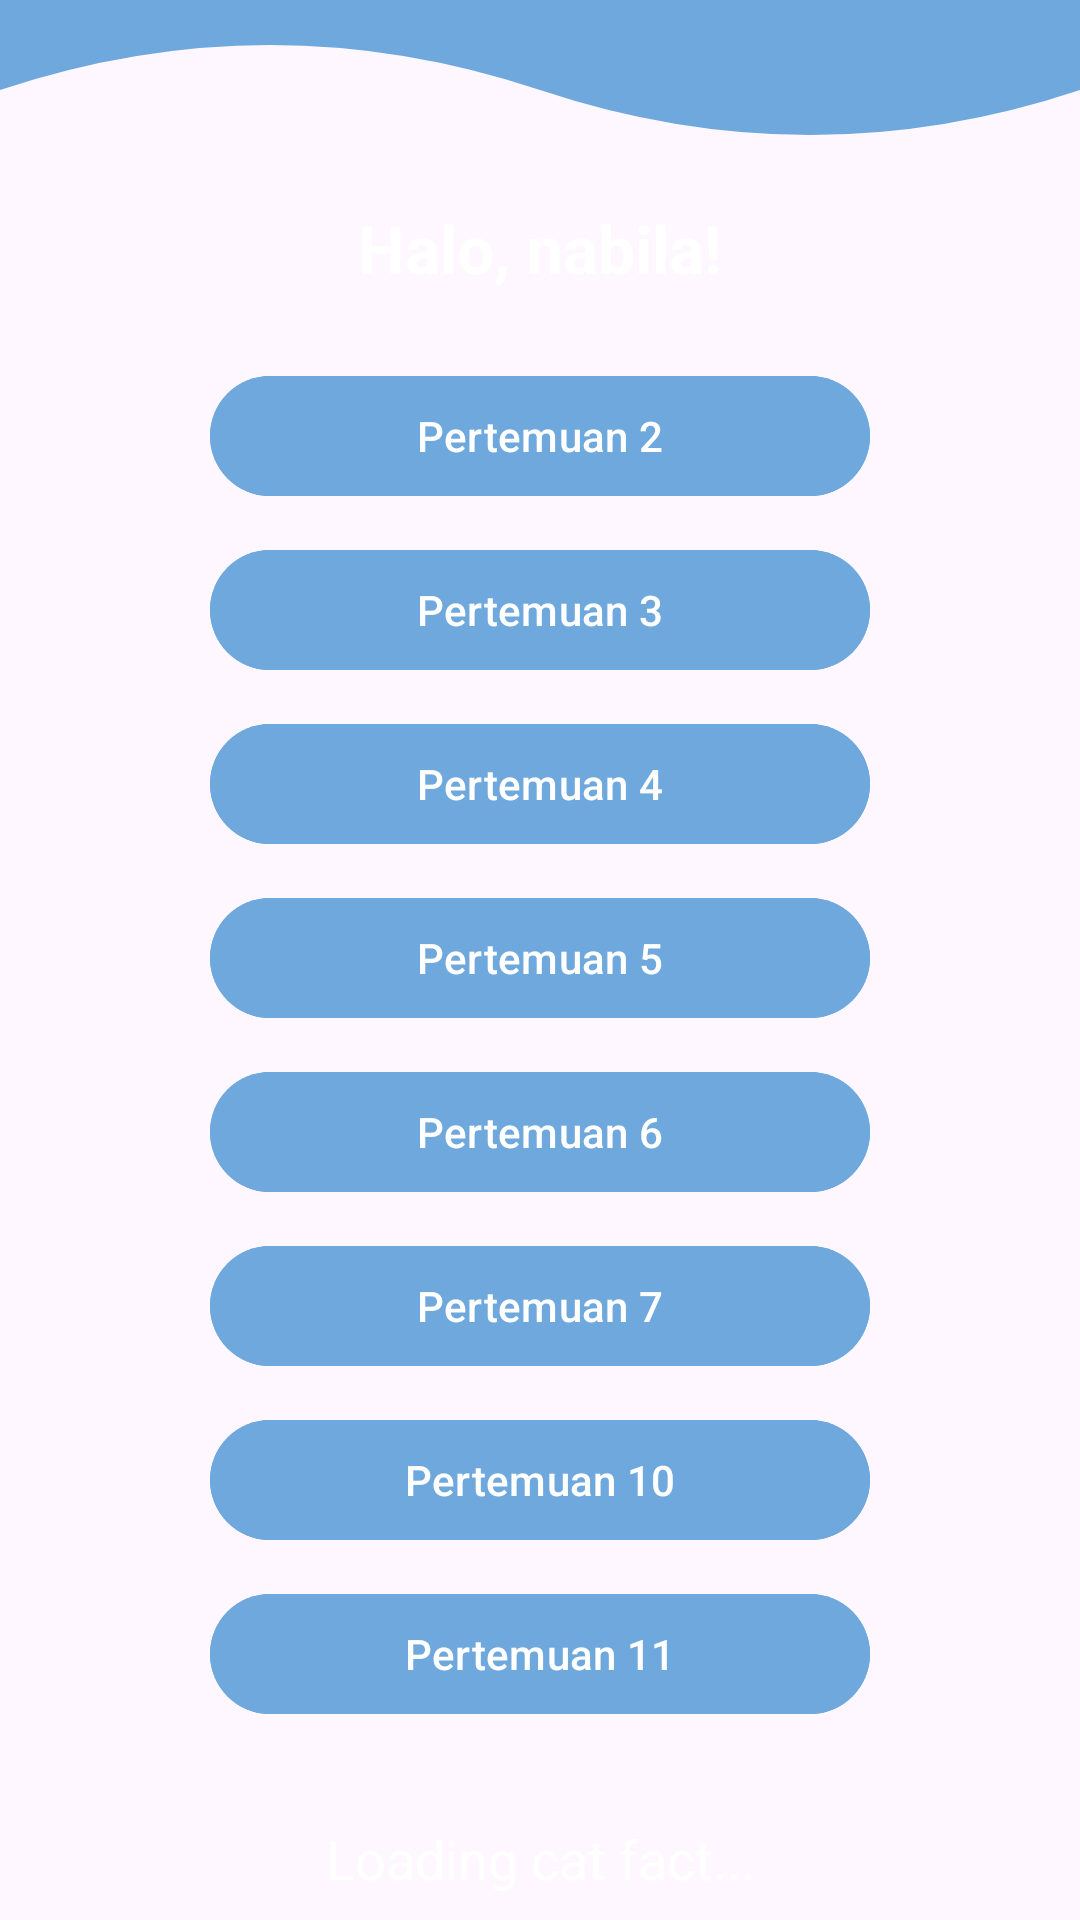

Android layout source for this screen:
<!-- AndroidManifest.xml: application theme Theme.Nabilatiemobile -->
<!-- res/layout/fragment_home.xml -->
<?xml version="1.0" encoding="utf-8"?>
<androidx.core.widget.NestedScrollView xmlns:android="http://schemas.android.com/apk/res/android"
    xmlns:app="http://schemas.android.com/apk/res-auto"
    android:layout_width="match_parent"
    android:layout_height="match_parent"
    android:background="@drawable/bg_gradient"
    android:fillViewport="true">

    <LinearLayout
        android:layout_width="match_parent"
        android:layout_height="wrap_content"
        android:orientation="vertical">

        
        <ImageView
            android:id="@+id/imgWaveTop"
            android:layout_width="match_parent"
            android:layout_height="60dp"
            android:contentDescription="Wave Header"
            android:scaleType="fitXY"
            android:src="@drawable/bg_wave_top" />

        
        <LinearLayout
            android:layout_width="match_parent"
            android:layout_height="wrap_content"
            android:gravity="center_horizontal"
            android:orientation="vertical"
            android:paddingHorizontal="24dp"
            android:paddingTop="8dp"
            android:paddingBottom="24dp">

            <TextView
                android:id="@+id/tvHalo"
                android:layout_width="wrap_content"
                android:layout_height="wrap_content"
                android:layout_marginBottom="24dp"
                android:text="Halo, nabila!"
                android:textColor="#FFFFFF"
                android:textSize="22sp"
                android:textStyle="bold" />

            <com.google.android.material.button.MaterialButton
                android:id="@+id/btnPertemuan2"
                android:layout_width="220dp"
                android:layout_height="wrap_content"
                android:layout_marginBottom="10dp"
                android:backgroundTint="@color/pastel_blue_primary"
                android:text="Pertemuan 2"
                android:textAllCaps="false"
                app:cornerRadius="20dp" />

            <com.google.android.material.button.MaterialButton
                android:id="@+id/btnPertemuan3"
                android:layout_width="220dp"
                android:layout_height="wrap_content"
                android:layout_marginBottom="10dp"
                android:backgroundTint="@color/pastel_blue_primary"
                android:text="Pertemuan 3"
                android:textAllCaps="false"
                app:cornerRadius="20dp" />

            <com.google.android.material.button.MaterialButton
                android:id="@+id/btnPertemuan4"
                android:layout_width="220dp"
                android:layout_height="wrap_content"
                android:layout_marginBottom="10dp"
                android:backgroundTint="@color/pastel_blue_primary"
                android:text="Pertemuan 4"
                android:textAllCaps="false"
                app:cornerRadius="20dp" />

            <com.google.android.material.button.MaterialButton
                android:id="@+id/btnPertemuan5"
                android:layout_width="220dp"
                android:layout_height="wrap_content"
                android:layout_marginBottom="10dp"
                android:backgroundTint="@color/pastel_blue_primary"
                android:text="Pertemuan 5"
                android:textAllCaps="false"
                app:cornerRadius="20dp" />

            <com.google.android.material.button.MaterialButton
                android:id="@+id/btnPertemuan6"
                android:layout_width="220dp"
                android:layout_height="wrap_content"
                android:layout_marginBottom="10dp"
                android:backgroundTint="@color/pastel_blue_primary"
                android:text="Pertemuan 6"
                android:textAllCaps="false"
                app:cornerRadius="20dp" />

            <com.google.android.material.button.MaterialButton
                android:id="@+id/btnPertemuan7"
                android:layout_width="220dp"
                android:layout_height="wrap_content"
                android:layout_marginBottom="10dp"
                android:backgroundTint="@color/pastel_blue_primary"
                android:text="Pertemuan 7"
                android:textAllCaps="false"
                app:cornerRadius="20dp" />

            <com.google.android.material.button.MaterialButton
                android:id="@+id/btnPertemuan10"
                android:layout_width="220dp"
                android:layout_height="wrap_content"
                android:layout_marginBottom="10dp"
                android:backgroundTint="@color/pastel_blue_primary"
                android:text="Pertemuan 10"
                android:textAllCaps="false"
                app:cornerRadius="20dp" />

            <com.google.android.material.button.MaterialButton
                android:id="@+id/btnPertemuan11"
                android:layout_width="220dp"
                android:layout_height="wrap_content"
                android:backgroundTint="@color/pastel_blue_primary"
                android:text="Pertemuan 11"
                android:textAllCaps="false"
                app:cornerRadius="20dp" />

            
            <TextView
                android:id="@+id/tvCatFact"
                android:layout_width="match_parent"
                android:layout_height="wrap_content"
                android:layout_marginTop="32dp"
                android:gravity="center"
                android:text="Loading cat fact..."
                android:textAlignment="center"
                android:textColor="#FFFFFF"
                android:textSize="18sp" />

            <com.google.android.material.button.MaterialButton
                android:id="@+id/btnRefresh"
                android:layout_width="wrap_content"
                android:layout_height="wrap_content"
                android:layout_marginTop="12dp"
                android:backgroundTint="@color/pastel_blue_primary"
                android:text="Refresh"
                android:textAllCaps="false"
                app:cornerRadius="20dp" />

            
            <androidx.recyclerview.widget.RecyclerView
                android:id="@+id/rvGallery"
                android:layout_width="match_parent"
                android:layout_height="wrap_content"
                android:layout_marginTop="16dp"
                android:nestedScrollingEnabled="false"
                android:padding="8dp" />

        </LinearLayout>
    </LinearLayout>
</androidx.core.widget.NestedScrollView>
<!-- resources referenced by this layout -->
<resources>
  <color name="pastel_blue_primary">#6EA8DC</color>
  <!-- drawable bg_wave_top (drawable) -->
  <?xml version="1.0" encoding="utf-8"?>
  <vector xmlns:android="http://schemas.android.com/apk/res/android"
      android:width="360dp"
      android:height="70dp"
      android:viewportWidth="360"
      android:viewportHeight="70">
  
      <path
          android:fillColor="#6EA8DC"
          android:pathData="M0,0 L360,0 L360,35 Q270,70 180,35 Q90,0 0,35 Z" />
  </vector>
  <style name="Theme.Nabilatiemobile" parent="Base.Theme.Nabilatiemobile" />
  <style name="Base.Theme.Nabilatiemobile" parent="Theme.Material3.DayNight.NoActionBar">
          <item name="colorPrimary">@color/pastel_blue_primary</item>
          <item name="colorPrimaryVariant">@color/pastel_blue_dark</item>
          <item name="colorOnPrimary">@color/white</item>
  
          <item name="colorSecondary">@color/pastel_blue_primary</item>
          <item name="colorSecondaryContainer">@color/pastel_blue_light</item>
          <item name="colorOnSecondaryContainer">@color/pastel_blue_dark</item>
  
          <item name="android:statusBarColor">@color/pastel_blue_dark</item>
      </style>
  <color name="pastel_blue_dark">#528BBE</color>
  <color name="white">#FFFFFFFF</color>
  <color name="pastel_blue_light">#DCEEFF</color>
</resources>
